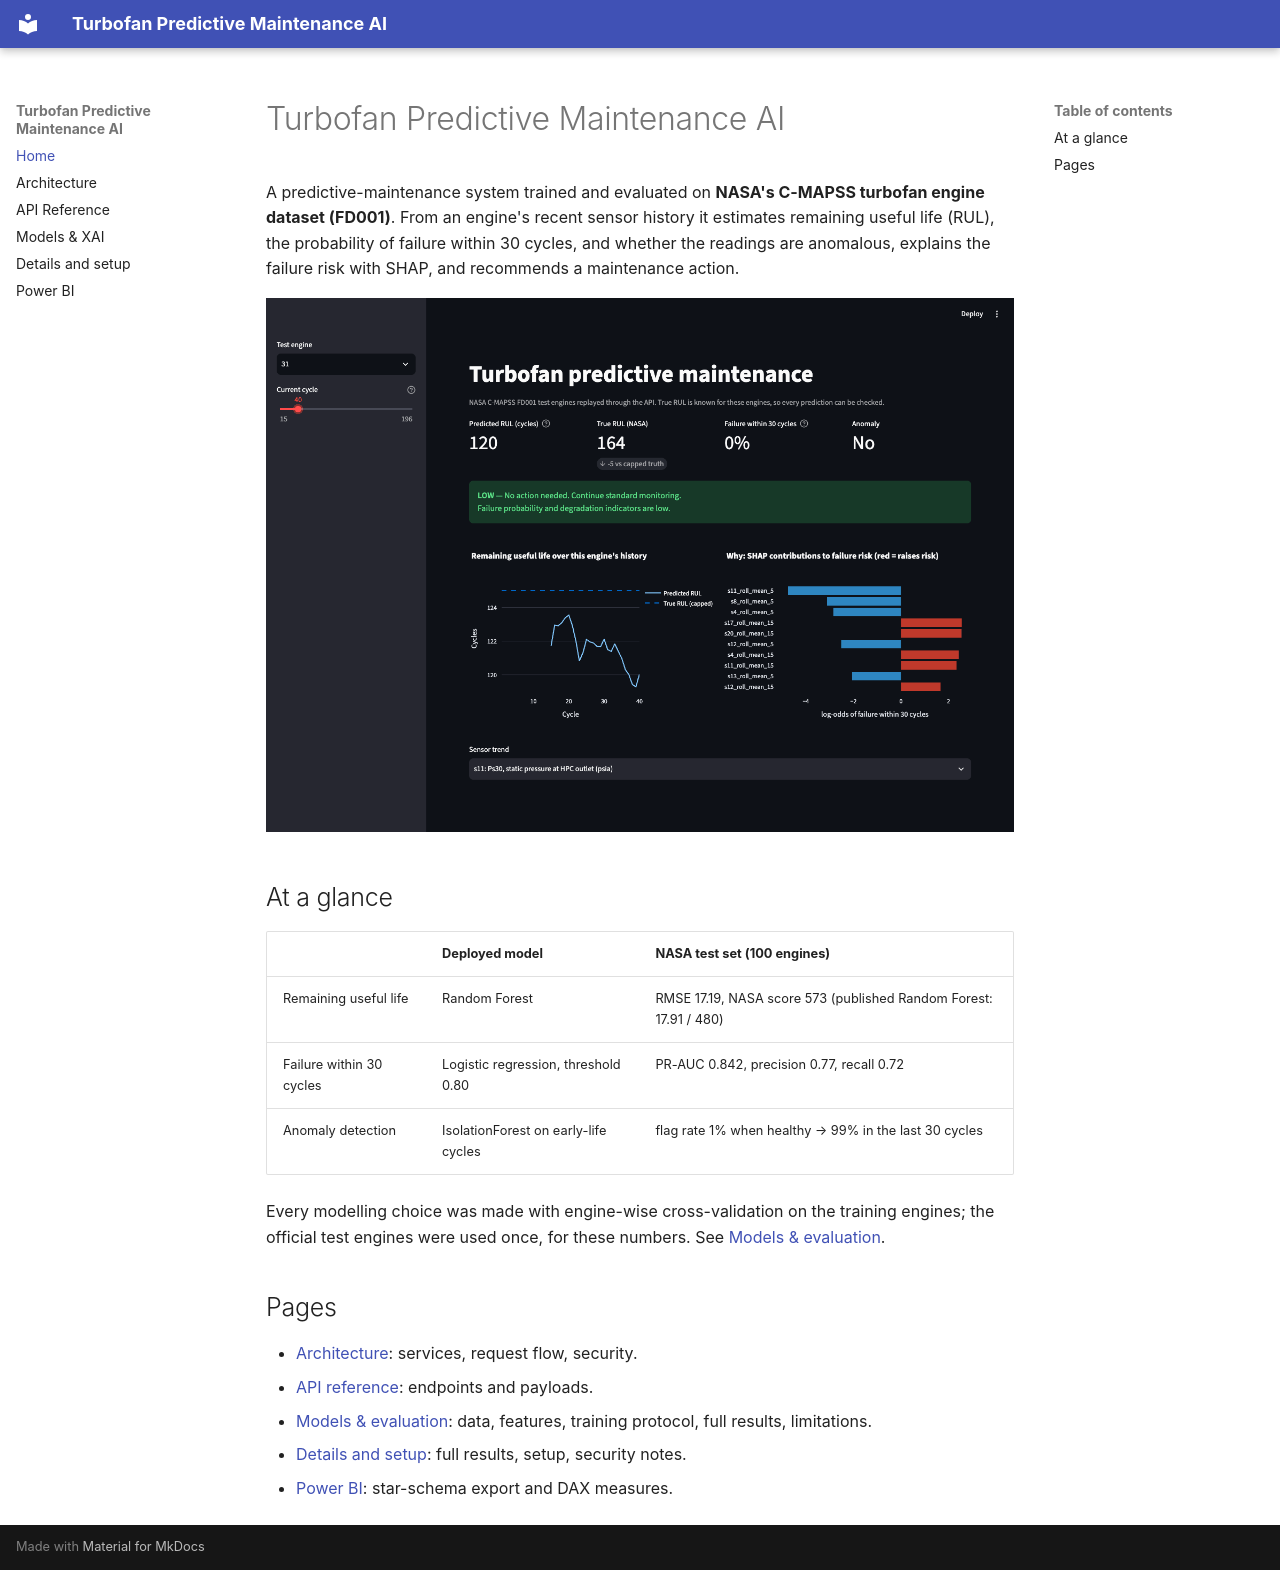

repository: nithya-prakash/PredictiveMaintenanceAI · page: index.html · generator: mkdocs

# Turbofan Predictive Maintenance AI

A predictive-maintenance system trained and evaluated on **NASA's C-MAPSS turbofan engine dataset (FD001)**. From an engine's recent sensor history it estimates remaining useful life (RUL), the probability of failure within 30 cycles, and whether the readings are anomalous, explains the failure risk with SHAP, and recommends a maintenance action.

![Dashboard demo](assets/demo.gif)

## At a glance

| | Deployed model | NASA test set (100 engines) |
|---|---|---|
| Remaining useful life | Random Forest | RMSE 17.19, NASA score 573 (published Random Forest: 17.91 / 480) |
| Failure within 30 cycles | Logistic regression, threshold 0.80 | PR-AUC 0.842, precision 0.77, recall 0.72 |
| Anomaly detection | IsolationForest on early-life cycles | flag rate 1% when healthy → 99% in the last 30 cycles |

Every modelling choice was made with engine-wise cross-validation on the training engines; the official test engines were used once, for these numbers. See [Models & evaluation](models.md).

## Pages

- [Architecture](architecture.md): services, request flow, security.
- [API reference](api.md): endpoints and payloads.
- [Models & evaluation](models.md): data, features, training protocol, full results, limitations.
- [Details and setup](details.md): full results, setup, security notes.
- [Power BI](powerbi.md): star-schema export and DAX measures.
